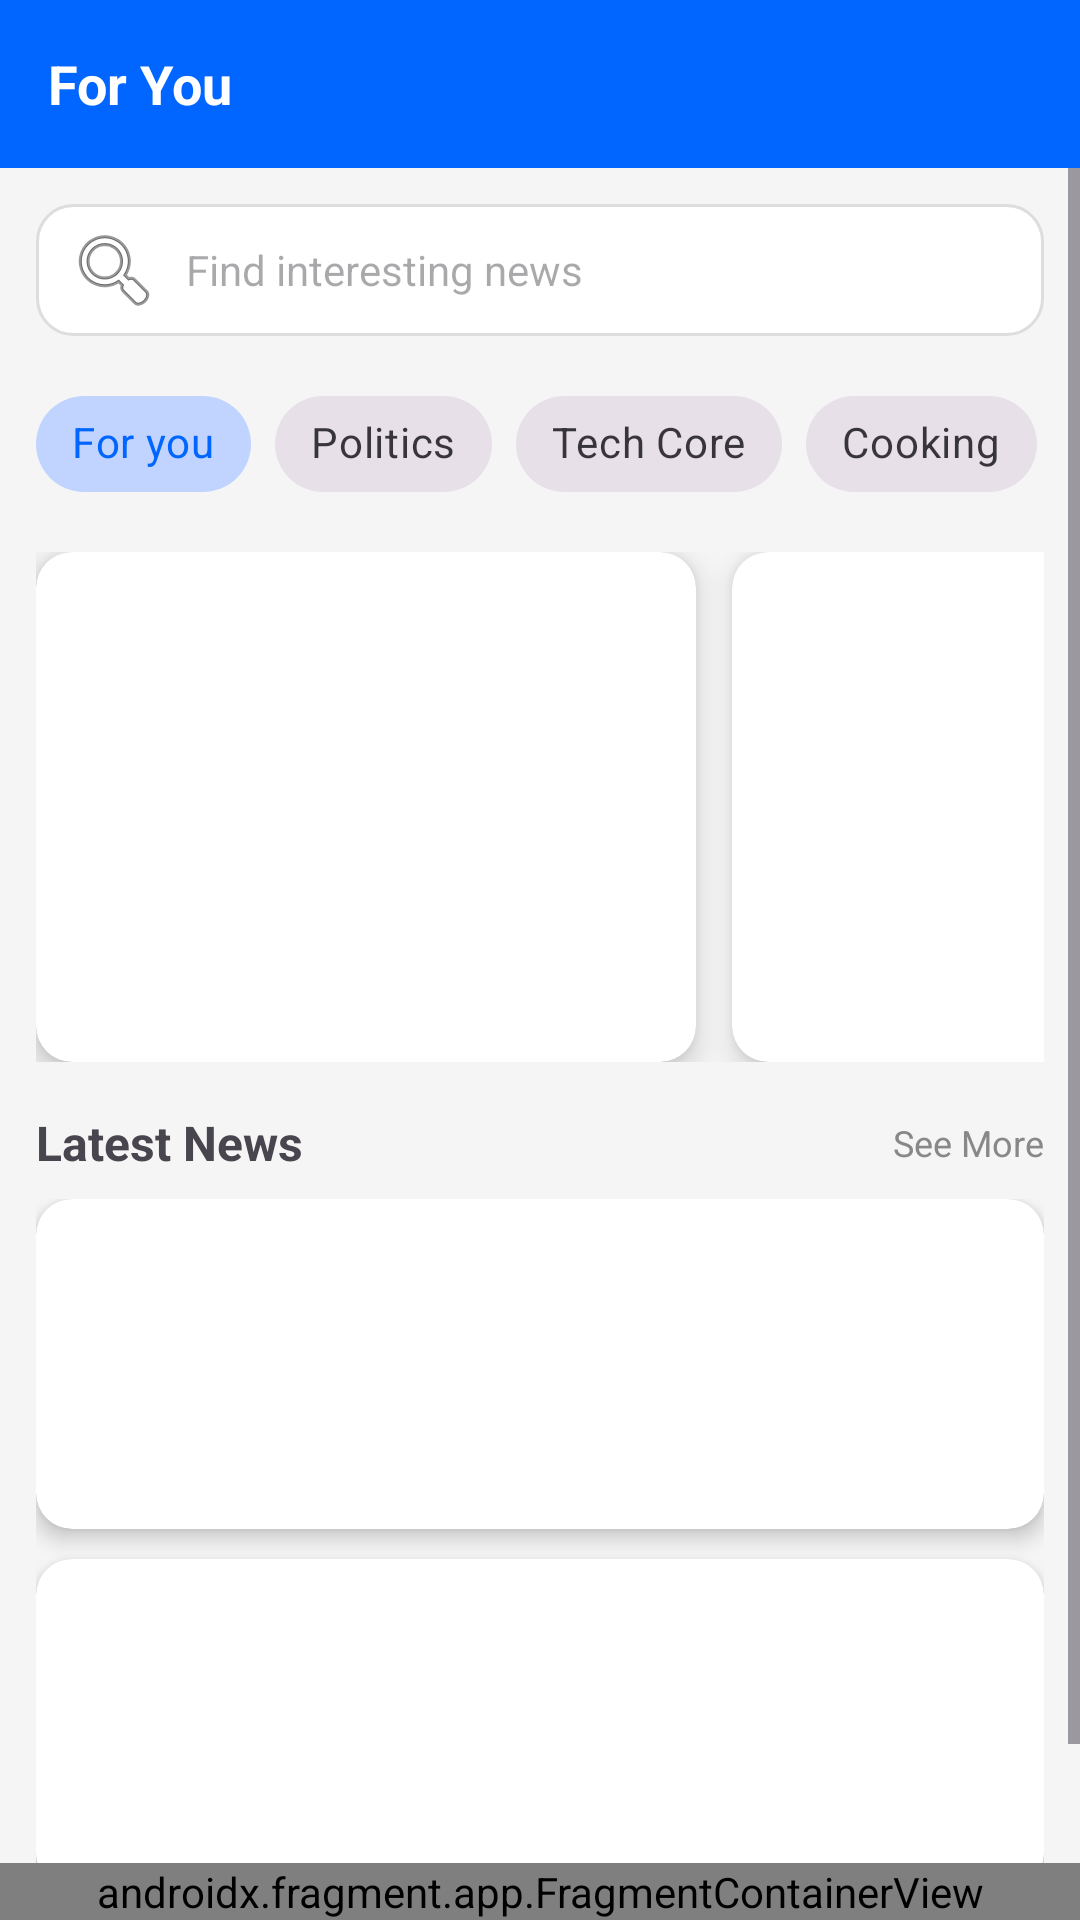

Produce the Android XML layout that renders to this screen, including the resource entries it uses.
<!-- AndroidManifest.xml: application theme Theme.AcadenceApp -->
<!-- res/layout/activity_for_you_page.xml -->
<?xml version="1.0" encoding="utf-8"?>
<androidx.constraintlayout.widget.ConstraintLayout xmlns:android="http://schemas.android.com/apk/res/android"
    xmlns:app="http://schemas.android.com/apk/res-auto"
    xmlns:tools="http://schemas.android.com/tools"
    android:id="@+id/FYProot"
    android:layout_width="match_parent"
    android:layout_height="match_parent"
    android:background="#F5F5F5"
    tools:context=".ForYouPageActivity">

    
    <androidx.fragment.app.FragmentContainerView
        android:id="@+id/navbar_container"
        android:name="com.example.acadenceapp.NavbarFragment"
        android:layout_width="0dp"
        android:layout_height="wrap_content"
        app:layout_constraintBottom_toBottomOf="parent"
        app:layout_constraintStart_toStartOf="parent"
        app:layout_constraintEnd_toEndOf="parent" />

    
    <TextView
        android:id="@+id/titleText"
        android:layout_width="0dp"
        android:layout_height="56dp"
        android:background="#0066FF"
        android:gravity="center_vertical"
        android:paddingStart="16dp"
        android:text="For You"
        android:textColor="@android:color/white"
        android:textSize="18sp"
        android:textStyle="bold"
        app:layout_constraintTop_toTopOf="parent"
        app:layout_constraintStart_toStartOf="parent"
        app:layout_constraintEnd_toEndOf="parent" />

    
    <ScrollView
        android:id="@+id/forYouScroll"
        android:layout_width="0dp"
        android:layout_height="0dp"
        android:fillViewport="true"
        app:layout_constraintTop_toBottomOf="@id/titleText"
        app:layout_constraintBottom_toTopOf="@id/navbar_container"
        app:layout_constraintStart_toStartOf="parent"
        app:layout_constraintEnd_toEndOf="parent">

        <LinearLayout
            android:layout_width="match_parent"
            android:layout_height="wrap_content"
            android:orientation="vertical"
            android:paddingStart="12dp"
            android:paddingEnd="12dp"
            android:paddingTop="12dp"
            android:paddingBottom="12dp">

            
            <EditText
                android:id="@+id/searchBar"
                android:layout_width="match_parent"
                android:layout_height="44dp"
                android:hint="Find interesting news"
                android:padding="10dp"
                android:drawableStart="@android:drawable/ic_menu_search"
                android:drawablePadding="8dp"
                android:background="@drawable/rounded_card"
                android:textSize="14sp"
                android:layout_marginBottom="8dp" />

            
            <HorizontalScrollView
                android:id="@+id/categoryScroll"
                android:layout_width="match_parent"
                android:layout_height="wrap_content"
                android:scrollbars="none"
                android:layout_marginTop="4dp"
                android:layout_marginBottom="12dp">

                <LinearLayout
                    android:layout_width="wrap_content"
                    android:layout_height="wrap_content"
                    android:orientation="horizontal">

                    <com.google.android.material.chip.Chip
                        android:id="@+id/chip_for_you"
                        android:layout_width="wrap_content"
                        android:layout_height="wrap_content"
                        style="@style/Widget.MaterialComponents.Chip.Choice"
                        android:checked="true"
                        android:text="For you"
                        android:layout_marginEnd="8dp"/>

                    <com.google.android.material.chip.Chip
                        android:id="@+id/chip_politics"
                        android:layout_width="wrap_content"
                        android:layout_height="wrap_content"
                        style="@style/Widget.MaterialComponents.Chip.Choice"
                        android:text="Politics"
                        android:layout_marginEnd="8dp"/>

                    <com.google.android.material.chip.Chip
                        android:id="@+id/chip_tech"
                        android:layout_width="wrap_content"
                        android:layout_height="wrap_content"
                        style="@style/Widget.MaterialComponents.Chip.Choice"
                        android:text="Tech Core"
                        android:layout_marginEnd="8dp"/>

                    <com.google.android.material.chip.Chip
                        android:id="@+id/chip_cooking"
                        android:layout_width="wrap_content"
                        android:layout_height="wrap_content"
                        style="@style/Widget.MaterialComponents.Chip.Choice"
                        android:text="Cooking"
                        android:layout_marginEnd="8dp"/>

                    <com.google.android.material.chip.Chip
                        android:id="@+id/chip_health"
                        android:layout_width="wrap_content"
                        android:layout_height="wrap_content"
                        style="@style/Widget.MaterialComponents.Chip.Choice"
                        android:text="Health" />
                </LinearLayout>
            </HorizontalScrollView>

            
            <HorizontalScrollView
                android:id="@+id/articleScroll"
                android:layout_width="match_parent"
                android:layout_height="170dp"
                android:scrollbars="none"
                android:layout_marginBottom="12dp">

                <LinearLayout
                    android:layout_width="wrap_content"
                    android:layout_height="match_parent"
                    android:orientation="horizontal">

                    <androidx.cardview.widget.CardView
                        android:layout_width="220dp"
                        android:layout_height="match_parent"
                        android:layout_marginEnd="12dp"
                        app:cardCornerRadius="12dp"
                        app:cardElevation="6dp">

                        <FrameLayout
                            android:layout_width="match_parent"
                            android:layout_height="match_parent" />
                    </androidx.cardview.widget.CardView>

                    <androidx.cardview.widget.CardView
                        android:layout_width="220dp"
                        android:layout_height="match_parent"
                        android:layout_marginEnd="12dp"
                        app:cardCornerRadius="12dp"
                        app:cardElevation="6dp">

                        <FrameLayout
                            android:layout_width="match_parent"
                            android:layout_height="match_parent" />
                    </androidx.cardview.widget.CardView>
                </LinearLayout>
            </HorizontalScrollView>

            
            <LinearLayout
                android:layout_width="match_parent"
                android:layout_height="wrap_content"
                android:orientation="horizontal"
                android:gravity="center_vertical"
                android:layout_marginTop="4dp"
                android:layout_marginBottom="8dp">

                <TextView
                    android:id="@+id/latestNews"
                    android:layout_width="0dp"
                    android:layout_height="wrap_content"
                    android:layout_weight="1"
                    android:text="Latest News"
                    android:textSize="16sp"
                    android:textStyle="bold" />

                <TextView
                    android:layout_width="wrap_content"
                    android:layout_height="wrap_content"
                    android:text="See More"
                    android:textSize="12sp"
                    android:textColor="#888888" />
            </LinearLayout>

            
            <LinearLayout
                android:id="@+id/latestNewsList"
                android:layout_width="match_parent"
                android:layout_height="wrap_content"
                android:orientation="vertical">

                <androidx.cardview.widget.CardView
                    android:layout_width="match_parent"
                    android:layout_height="110dp"
                    android:layout_marginBottom="10dp"
                    app:cardCornerRadius="12dp"
                    app:cardElevation="4dp">

                    <FrameLayout
                        android:layout_width="match_parent"
                        android:layout_height="match_parent" />
                </androidx.cardview.widget.CardView>

                <androidx.cardview.widget.CardView
                    android:layout_width="match_parent"
                    android:layout_height="110dp"
                    android:layout_marginBottom="10dp"
                    app:cardCornerRadius="12dp"
                    app:cardElevation="4dp">

                    <FrameLayout
                        android:layout_width="match_parent"
                        android:layout_height="match_parent" />
                </androidx.cardview.widget.CardView>
            </LinearLayout>

            
            <View
                android:layout_width="match_parent"
                android:layout_height="12dp" />
        </LinearLayout>
    </ScrollView>
</androidx.constraintlayout.widget.ConstraintLayout>
<!-- resources referenced by this layout -->
<resources>
  <!-- drawable rounded_card (drawable) -->
  <?xml version="1.0" encoding="utf-8"?>
  <shape xmlns:android="http://schemas.android.com/apk/res/android"
      android:shape="rectangle">
  
      
      <solid android:color="@android:color/white" />
  
      
      <stroke
          android:width="1dp"
          android:color="#DDDDDD" /> 
  
      
      <corners android:radius="12dp" />
  
      
      <padding
          android:left="8dp"
          android:top="8dp"
          android:right="8dp"
          android:bottom="8dp" />
  
  </shape>
  <style name="Theme.AcadenceApp" parent="Base.Theme.AcadenceApp" />
  <style name="Base.Theme.AcadenceApp" parent="Theme.Material3.DayNight.NoActionBar">
          <item name="colorPrimary">#0066FF</item>   
          <item name="colorPrimaryVariant">#004C99</item> 
          <item name="colorOnPrimary">#FFFFFF</item> 
      </style>
</resources>
